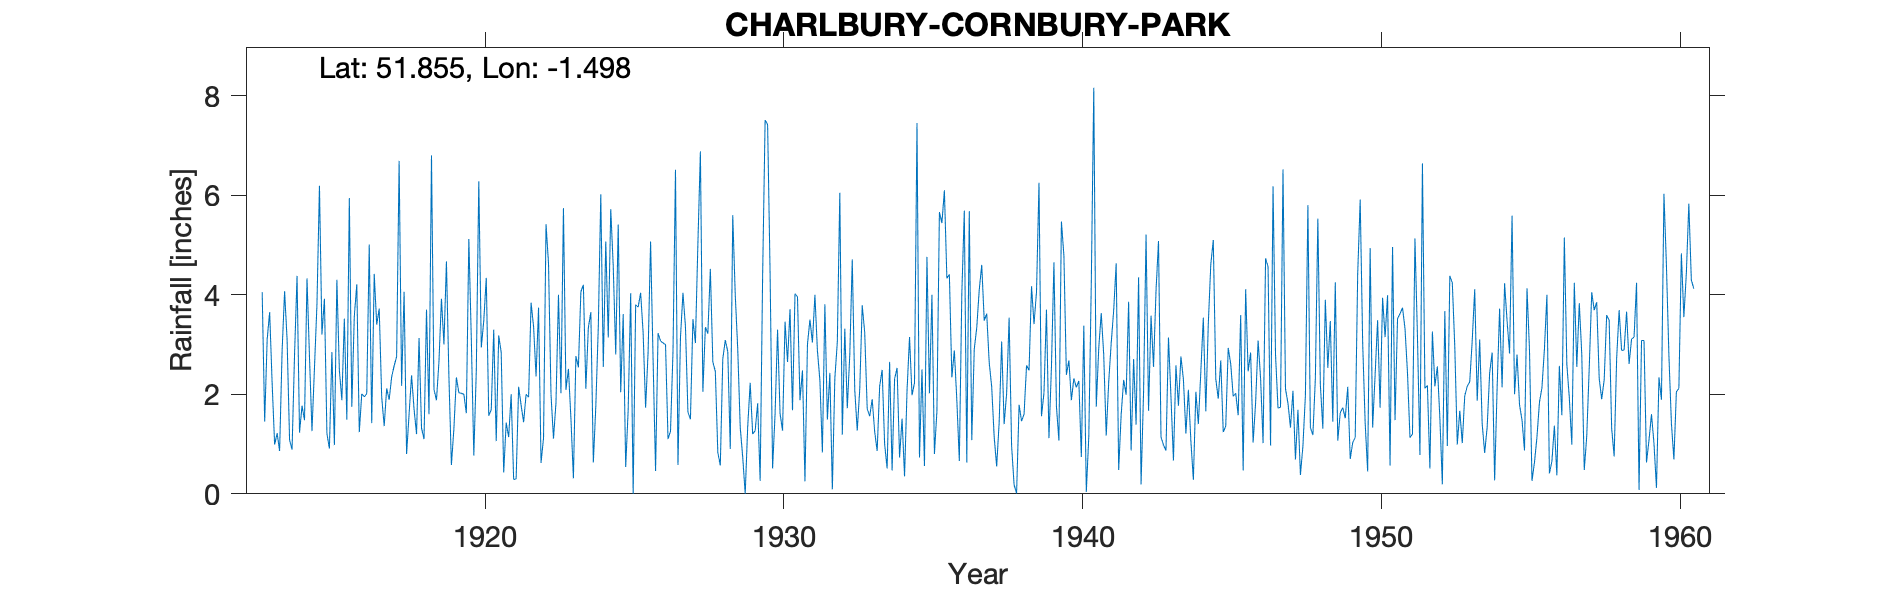

The file beside this chart, header and first rows:
CHARLBURY-CORNBURY-PARK, , , , , , , , , , , , , , , , , , , , , , , 
Grid ref, SP347175, Long, -1.498, Lat, 51.86, Elevation, 420, ft, , , , , , , , , , , , , , , 
Station no, 1038, , , , , , , , , , , , , , , , , , , , , , 
, 1910, 1911, 1912, 1913, 1914, 1915, 1916, 1917, 1918, 1919, 1920, 1921, 1922, 1923, 1924, 1925, 1926, 1927, 1928, 1929, 1930, 1931, 1932
January, , , , 4.05, 0.89, 3.2, 1.75, 1.95, 2.38, 3.92, 3.1, 2.84, 3.84, 2.02, 3.65, 2.04, 5.07, 3.14, 4.52, 1.34, 4.42, 1.88, 2.43
February, , , , 1.45, 2.8, 3.92, 3.57, 1.36, 1.7, 3, 0.77, 0.43, 3.36, 5.74, 0.63, 3.61, 2.7, 4.04, 2.65, 0.74, 0.51, 2.48, 0.09
March, , , , 3.1, 4.38, 1.21, 4.21, 2.12, 1.2, 4.67, 2.48, 1.43, 2.36, 2.09, 1.76, 0.54, 0.46, 3.36, 2.46, 0, 1.61, 0.25, 2.32
April, , , , 3.65, 1.23, 0.91, 1.24, 1.89, 3.13, 2.35, 6.28, 1.14, 3.74, 2.51, 3.36, 1.69, 3.23, 1.64, 0.83, 1.34, 3.3, 3, 3.05
May, , , , 2.22, 1.77, 2.85, 2.01, 2.35, 1.32, 0.58, 2.94, 2, 0.62, 1.52, 6.02, 4.03, 3.07, 1.5, 0.57, 2.23, 1.61, 3.5, 6.05
June, , , , 0.99, 1.48, 0.98, 1.95, 2.57, 1.1, 1.31, 3.48, 0.29, 1.12, 0.31, 2.55, 0, 3.03, 3.51, 2.71, 1.2, 1.27, 3.04, 1.19
July, , , , 1.22, 4.33, 4.3, 2.01, 2.76, 3.7, 2.34, 4.34, 0.3, 5.42, 2.77, 5.07, 3.8, 3, 3.03, 3.09, 1.27, 3.46, 4, 3.32
August, , , , 0.86, 2.75, 2.48, 5.01, 6.69, 1.6, 2.03, 1.57, 2.15, 4.63, 2.54, 3.14, 3.75, 1.1, 5.03, 2.86, 1.82, 2.65, 2.88, 1.72
September, , , , 2.87, 1.26, 1.88, 1.42, 2.17, 6.8, 2.02, 1.69, 1.78, 2, 4.06, 5.72, 4.04, 1.26, 6.88, 0.9, 0.26, 3.71, 2.28, 2.79
October, , , , 4.07, 2.53, 3.52, 4.42, 4.06, 2.1, 2, 3.3, 1.44, 1.11, 4.2, 4.57, 3.24, 2.86, 2.05, 5.6, 4.39, 1.68, 0.83, 4.71
November, , , , 3.11, 3.81, 1.49, 3.4, 0.8, 1.88, 1.62, 1.06, 2, 1.83, 2.11, 2.8, 1.73, 6.51, 3.35, 4, 7.51, 4.02, 3.81, 2.09
December, , , , 1.08, 6.19, 5.94, 3.72, 1.6, 2.66, 5.12, 3.18, 1.94, 4, 3.34, 5.41, 2.85, 0.58, 3.22, 2.91, 7.42, 3.96, 1.49, 1.27
Total, , , , 28.67, 33.42, 32.68, 34.71, 30.32, 29.57, 30.96, 34.19, 17.74, 34.03, 33.21, 44.68, 31.32, 32.87, 40.75, 33.1, 29.52, 32.2, 29.44, 31.03
1924 - Mar-Dec & Total IDR, , , , , , , , , , , , , , , , , , , , , , , 
